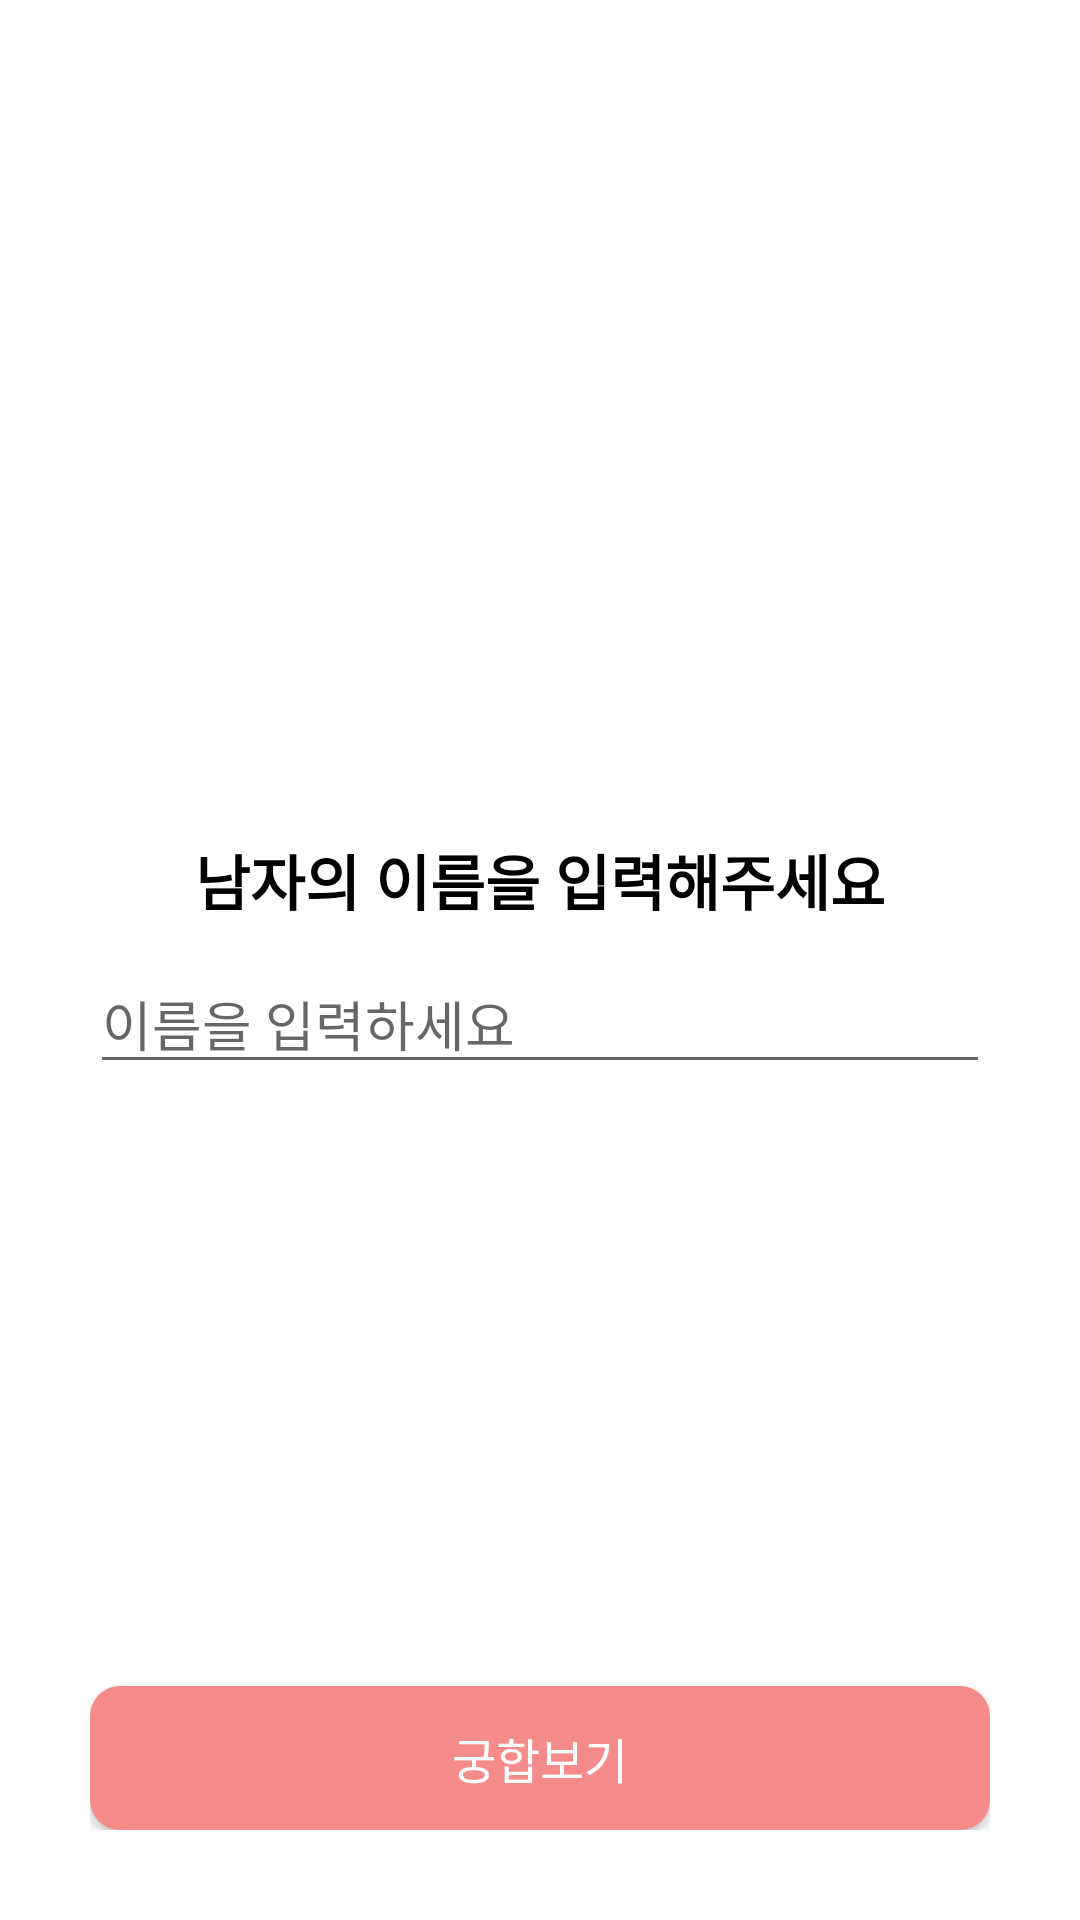

The Android layout XML behind this screen, and the referenced resources:
<!-- AndroidManifest.xml: fallback theme Theme.MaterialComponents.DayNight.NoActionBar -->
<!-- res/layout/fragment_man_name.xml -->
<?xml version="1.0" encoding="utf-8"?>
<layout xmlns:android="http://schemas.android.com/apk/res/android"
    xmlns:app="http://schemas.android.com/apk/res-auto"
    xmlns:tools="http://schemas.android.com/tools">

    <data>
        <variable
            name="fragment"
            type="com.example.presentation.view.ManNameFragment" />

    </data>

    <androidx.constraintlayout.widget.ConstraintLayout
        android:layout_width="match_parent"
        android:layout_height="match_parent"
        android:padding="30dp"
        tools:context=".view.ManNameFragment">

        <LinearLayout
            android:layout_width="match_parent"
            android:layout_height="wrap_content"
            android:orientation="vertical"
            app:layout_constraintBottom_toBottomOf="parent"
            app:layout_constraintEnd_toEndOf="parent"
            app:layout_constraintStart_toStartOf="parent"
            app:layout_constraintTop_toTopOf="parent">

            <TextView
                android:layout_width="match_parent"
                android:layout_height="wrap_content"
                android:gravity="center"
                android:text="남자의 이름을 입력해주세요"
                android:textColor="@color/black"
                android:textSize="20sp"
                android:textStyle="bold" />

            <EditText
                android:id="@+id/EditTextManName"
                android:layout_width="match_parent"
                android:layout_height="wrap_content"
                android:layout_marginTop="10dp"
                android:hint="이름을 입력하세요"

                />

        </LinearLayout>

        <androidx.appcompat.widget.AppCompatButton
            android:id="@+id/appCompatButton"
            android:layout_width="match_parent"
            android:layout_height="wrap_content"
            android:background="@drawable/name_setting_btn_frame"
            android:gravity="center"
            android:onClick="@{fragment::resultBtnClick}"
            android:padding="10dp"
            android:text="궁합보기"
            android:textColor="@color/white"
            android:textSize="16sp"
            app:layout_constraintBottom_toBottomOf="parent"
            app:layout_constraintEnd_toEndOf="parent"
            app:layout_constraintStart_toStartOf="parent" />

        <ProgressBar
            android:id="@+id/loading_bar"
            android:layout_width="wrap_content"
            android:layout_height="wrap_content"
            android:indeterminateTint="@color/main_color"
            android:visibility="invisible"
            app:layout_constraintBottom_toBottomOf="parent"
            app:layout_constraintEnd_toEndOf="parent"
            app:layout_constraintStart_toStartOf="parent"
            app:layout_constraintTop_toTopOf="parent" />


    </androidx.constraintlayout.widget.ConstraintLayout>
</layout>
<!-- resources referenced by this layout -->
<resources>
  <color name="black">#FF000000</color>
  <color name="main_color">#F68B8B</color>
  <color name="white">#FFFFFFFF</color>
  <!-- drawable name_setting_btn_frame (drawable) -->
  <?xml version="1.0" encoding="utf-8"?>
  <shape xmlns:android="http://schemas.android.com/apk/res/android">
      <solid
          android:color="@color/main_color"/>
      <corners
          android:radius="10dp"/>
  
  </shape>
</resources>
